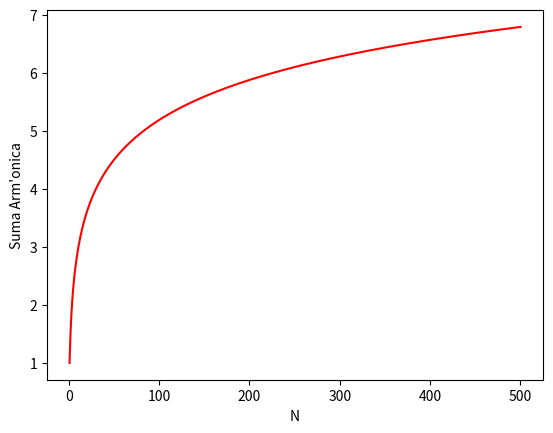

Recreate this plot in Python.
import math
import matplotlib.pyplot as plt

def suma(N):
	a=0
	for i in range(1,N+1):
		a=a+1.0/i
	return a

x=[i for i in range (1,501)]
y=[suma(x[i]) for i in range(500)]

plt.plot(x,y,'-r')
plt.xlabel('N')
plt.ylabel('Suma Arm\'onica')
plt.show()
